Run: headless pygame with SDL's dummy video driver; simulated clock (each Clock.tick advances the game by its frame time, no real sleeping); random seed 0; keys injected as events and as key.get_pressed() state; no mouse input.
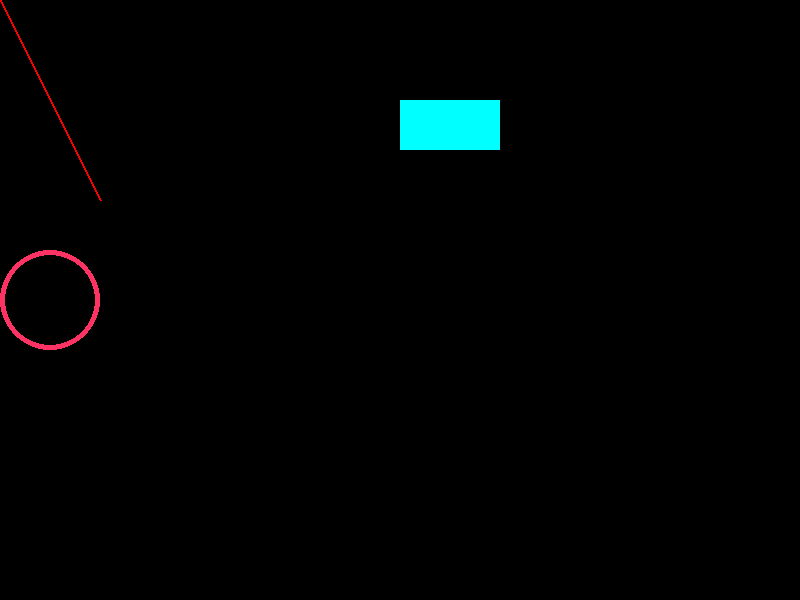
Frame 1 of 4 · flips 1–60 · no input
Frame 2 of 4 · flips 61–180 · tapped SPACE, RETURN · held RIGHT (→), D · screen unchanged from frame 1, image omitted
Frame 3 of 4 · flips 181–300 · held DOWN (↓), S · screen unchanged from frame 2, image omitted
Frame 4 of 4 · flips 301–420 · held LEFT (←), A, UP (↑), W · screen unchanged from frame 3, image omitted

The pygame program that drew these frames:

from pygame import *
screen=display.set_mode((800,600))
running=True
while running:
    for e in event.get():
        if e.type==QUIT:
            running=False
#-----------------------------------------------------
    draw.line(screen,(255,0,0),(0,0),(100,200),2)
    draw.rect(screen,(0,255,255),(400,100,100,50))
                                #(x,y,width,height)
    draw.circle(screen,(255,50,100),(50,300),50,5)
#-----------------------------------------------------
    display.flip()
quit()
    
#pygame.draw.line(Surface,Color,star.pos,end.pos,width=1)

#Surface-screen is default surface

#Color-Pygame uses RGB tuples for it's colour.
#   e.g.
#       (225,0,0)       -Red
#       (0,255,0)       -Green
#       (255,255,255)   -White
#       (111,111,111)   -Grey
#       (0,0,0)         -Black
#       (255,255,0)     -Yellow
#       (255,0,255)     -Magenta
#       (0,255,255)     -Cyan
